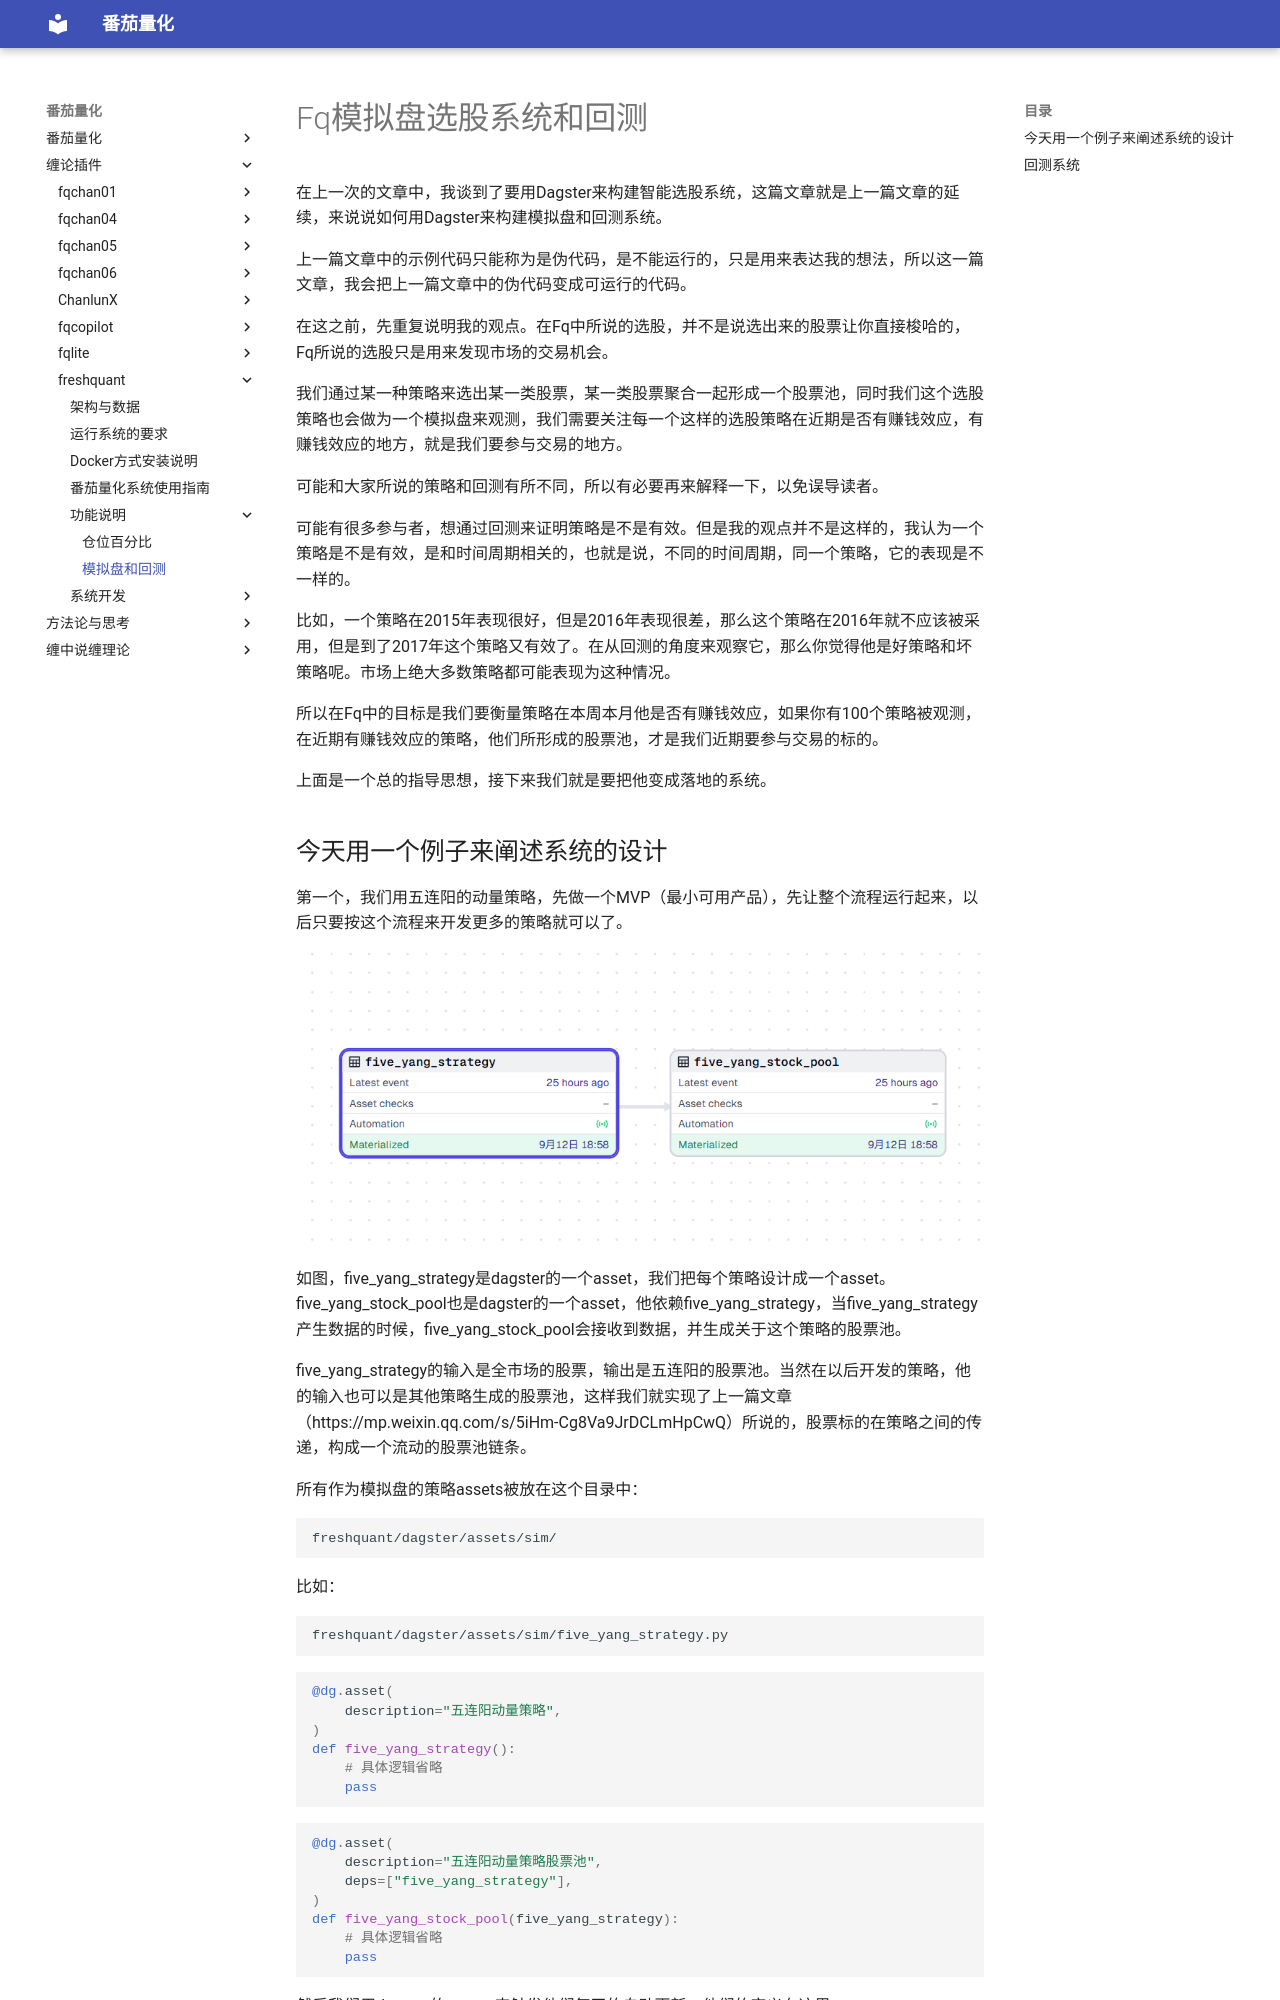

repository: kldcty/fqbook · page: freshquant/功能说明/模拟盘和回测/模拟盘和回测/index.html · generator: mdbook

# Fq模拟盘选股系统和回测

在上一次的文章中，我谈到了要用Dagster来构建智能选股系统，这篇文章就是上一篇文章的延续，来说说如何用Dagster来构建模拟盘和回测系统。

上一篇文章中的示例代码只能称为是伪代码，是不能运行的，只是用来表达我的想法，所以这一篇文章，我会把上一篇文章中的伪代码变成可运行的代码。

在这之前，先重复说明我的观点。在Fq中所说的选股，并不是说选出来的股票让你直接梭哈的，Fq所说的选股只是用来发现市场的交易机会。

我们通过某一种策略来选出某一类股票，某一类股票聚合一起形成一个股票池，同时我们这个选股策略也会做为一个模拟盘来观测，我们需要关注每一个这样的选股策略在近期是否有赚钱效应，有赚钱效应的地方，就是我们要参与交易的地方。

可能和大家所说的策略和回测有所不同，所以有必要再来解释一下，以免误导读者。

可能有很多参与者，想通过回测来证明策略是不是有效。但是我的观点并不是这样的，我认为一个策略是不是有效，是和时间周期相关的，也就是说，不同的时间周期，同一个策略，它的表现是不一样的。

比如，一个策略在2015年表现很好，但是2016年表现很差，那么这个策略在2016年就不应该被采用，但是到了2017年这个策略又有效了。在从回测的角度来观察它，那么你觉得他是好策略和坏策略呢。市场上绝大多数策略都可能表现为这种情况。

所以在Fq中的目标是我们要衡量策略在本周本月他是否有赚钱效应，如果你有100个策略被观测，在近期有赚钱效应的策略，他们所形成的股票池，才是我们近期要参与交易的标的。

上面是一个总的指导思想，接下来我们就是要把他变成落地的系统。
